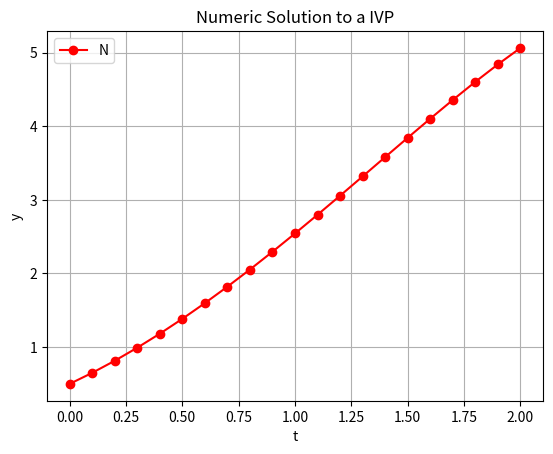

Write Python code to recreate this figure.
# solution to the differential equation y' = y - t^2 + 1, y(0) = 0.5, with 0<=t<=2
# exact solution for this differential equation is y = (t + 1)^2 - 0.5 * exp(t)
# for more accurate results decrease the step size

from typing import Any
import numpy as np
from matplotlib import pyplot as plt

# defining the IVP
def dydt(t, y):
    y1: Any = y - t ** 2 + 1
    return y1

# exact solution
def exact_sol(t):
    y = (t + 1) ** 2 - 0.5 * np.exp(t)
    return y

# initial values
t0 = 0.0
y0 = 0.5
t_final = 2
h = 0.1 # step size
n = int((t_final - t0) / h)
t_val = np.zeros(n + 1)
y_val = np.zeros(n + 1)
t_val[0] = t0
y_val[0] = y0

# applying the Euler's Method
for i in range(1, n + 1):
    t_val[i] = round(t_val[i - 1] + h, 3)
    y_val[i] = round(y_val[i - 1] + h * dydt(t_val[i - 1], y_val[i - 1]), 7)

# printing the solution
for i in range(0, n + 1):
    exact = round(exact_sol(t_val[i]), 7)
    print("t: ", t_val[i], "\ty: ", y_val[i], "\t\texact solution: ", exact)

# plotting the solution
plt.figure('Solution')
plt.plot(t_val, y_val, 'r-o')
plt.grid(True)
plt.xlabel('t')
plt.ylabel('y')
plt.legend('N')
plt.title('Numeric Solution to a IVP')
plt.show()
